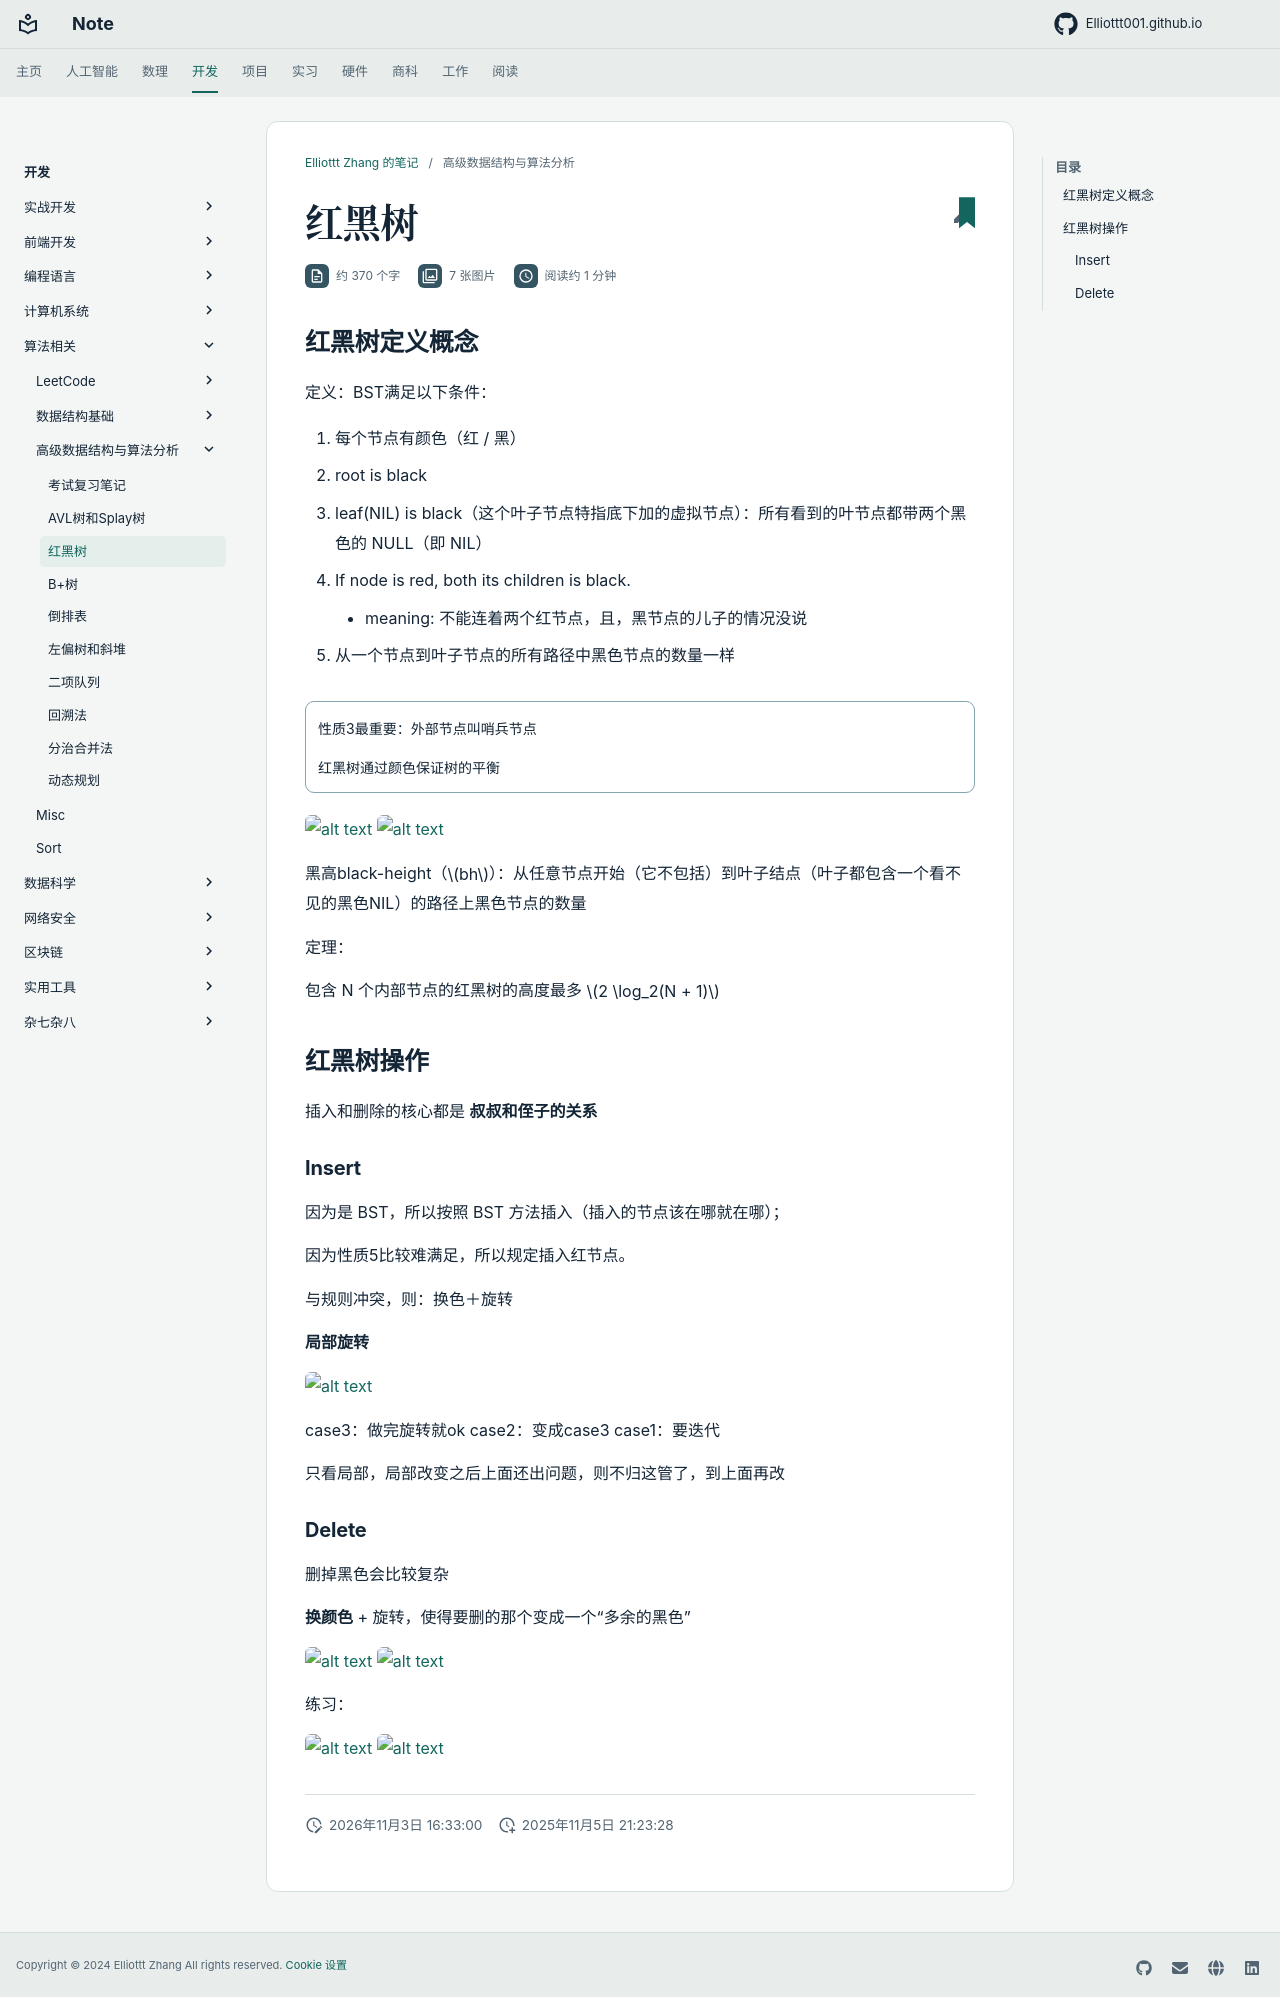

repository: Elliottt001/Elliottt001.github.io · page: CS/algorithm/ads/redblack_tree/index.html · generator: mkdocs

## 红黑树定义概念

定义：BST满足以下条件：

1. 每个节点有颜色（红 / 黑）
2. root is black
3. leaf(NIL) is black（这个叶子节点特指底下加的虚拟节点）：所有看到的叶节点都带两个黑色的 NULL（即 NIL）
4. If node is red, both its children is black.

    - meaning: 不能连着两个红节点，且，黑节点的儿子的情况没说

5. 从一个节点到叶子节点的所有路径中黑色节点的数量一样

!!! info ""

    性质3最重要：外部节点叫哨兵节点

    红黑树通过颜色保证树的平衡



![alt text](res/images/image-13_2.png)
![alt text](res/images/image-14_2.png)

黑高black-height（$bh$）：从任意节点开始（它不包括）到叶子结点（叶子都包含一个看不见的黑色NIL）的路径上黑色节点的数量

定理：

包含 N 个内部节点的红黑树的高度最多 $2 \log_2(N + 1)$

## 红黑树操作

插入和删除的核心都是 **叔叔和侄子的关系**

### Insert

因为是 BST，所以按照 BST 方法插入（插入的节点该在哪就在哪）；

因为性质5比较难满足，所以规定插入红节点。

与规则冲突，则：换色＋旋转

**局部旋转**

![alt text](res/images/image-15_2.png)

case3：做完旋转就ok
case2：变成case3
case1：要迭代

只看局部，局部改变之后上面还出问题，则不归这管了，到上面再改

### Delete

删掉黑色会比较复杂

**换颜色** + 旋转，使得要删的那个变成一个“多余的黑色”

![alt text](res/images/image-16_2.png)
![alt text](res/images/image-17_2.png)

练习：

![alt text](res/images/image-18_2.png)
![alt text](res/images/image-19_2.png)
